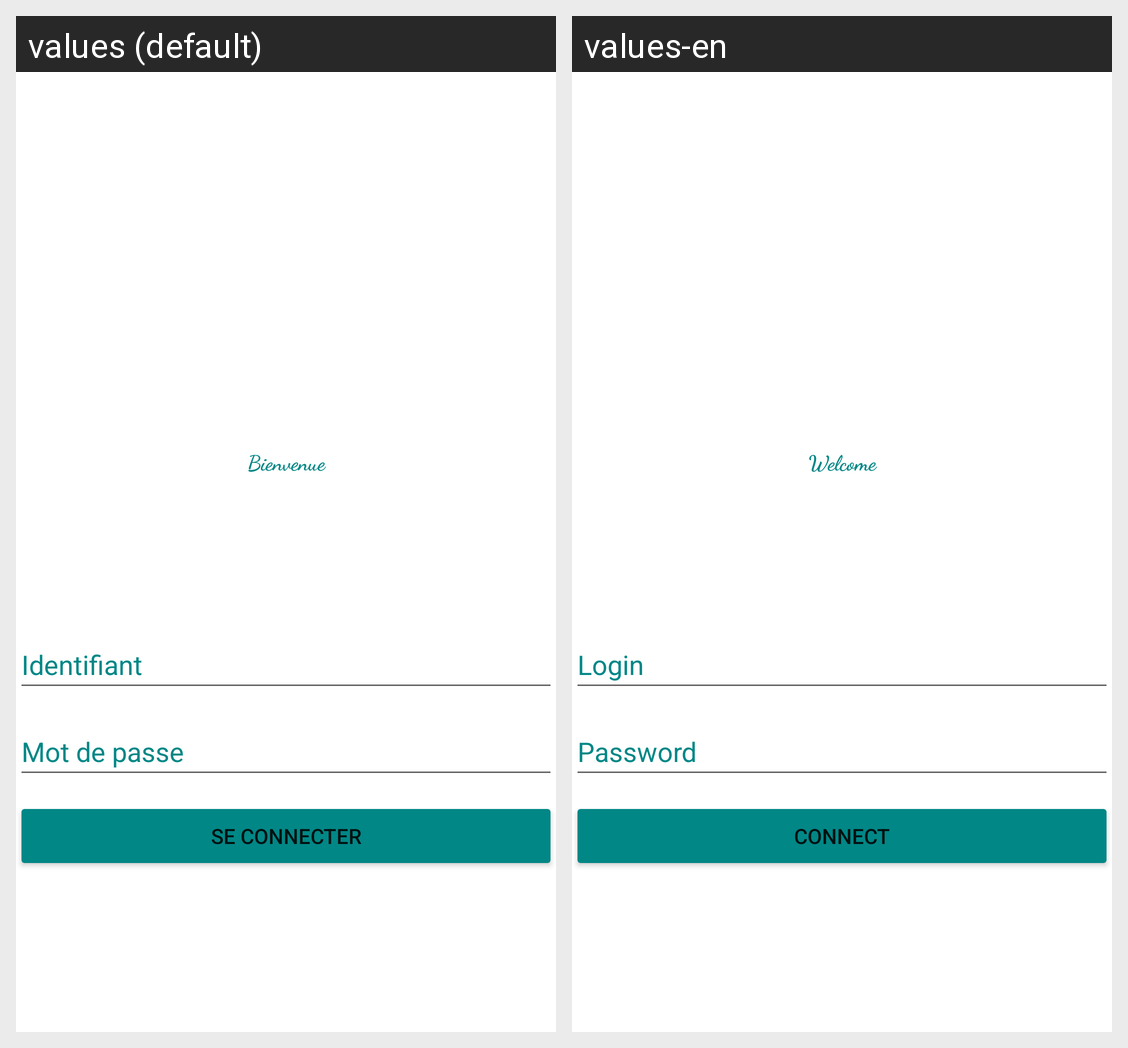

For this localized Android screen grid, give each drawn string resource with its value in every locale shown.
Android screen res/layout/activity_main.xml rendered under 2 locales, left to right: values (default), values-en. Device: Nexus 5 (rendered at 1080×1920; each locale shown at half size, 540×960, under a caption strip naming it); theme Theme.Medicheck.
Strings drawn on this screen, with the default value and each locale's value (text and hints the layout hard-codes, and strings that could not be matched under every locale, appear in the picture but are not listed):

Welcome
  values: Bienvenue
  values-en: Welcome

login
  values: Identifiant
  values-en: Login

password
  values: Mot de passe
  values-en: Password

connect
  values: Se connecter
  values-en: Connect
